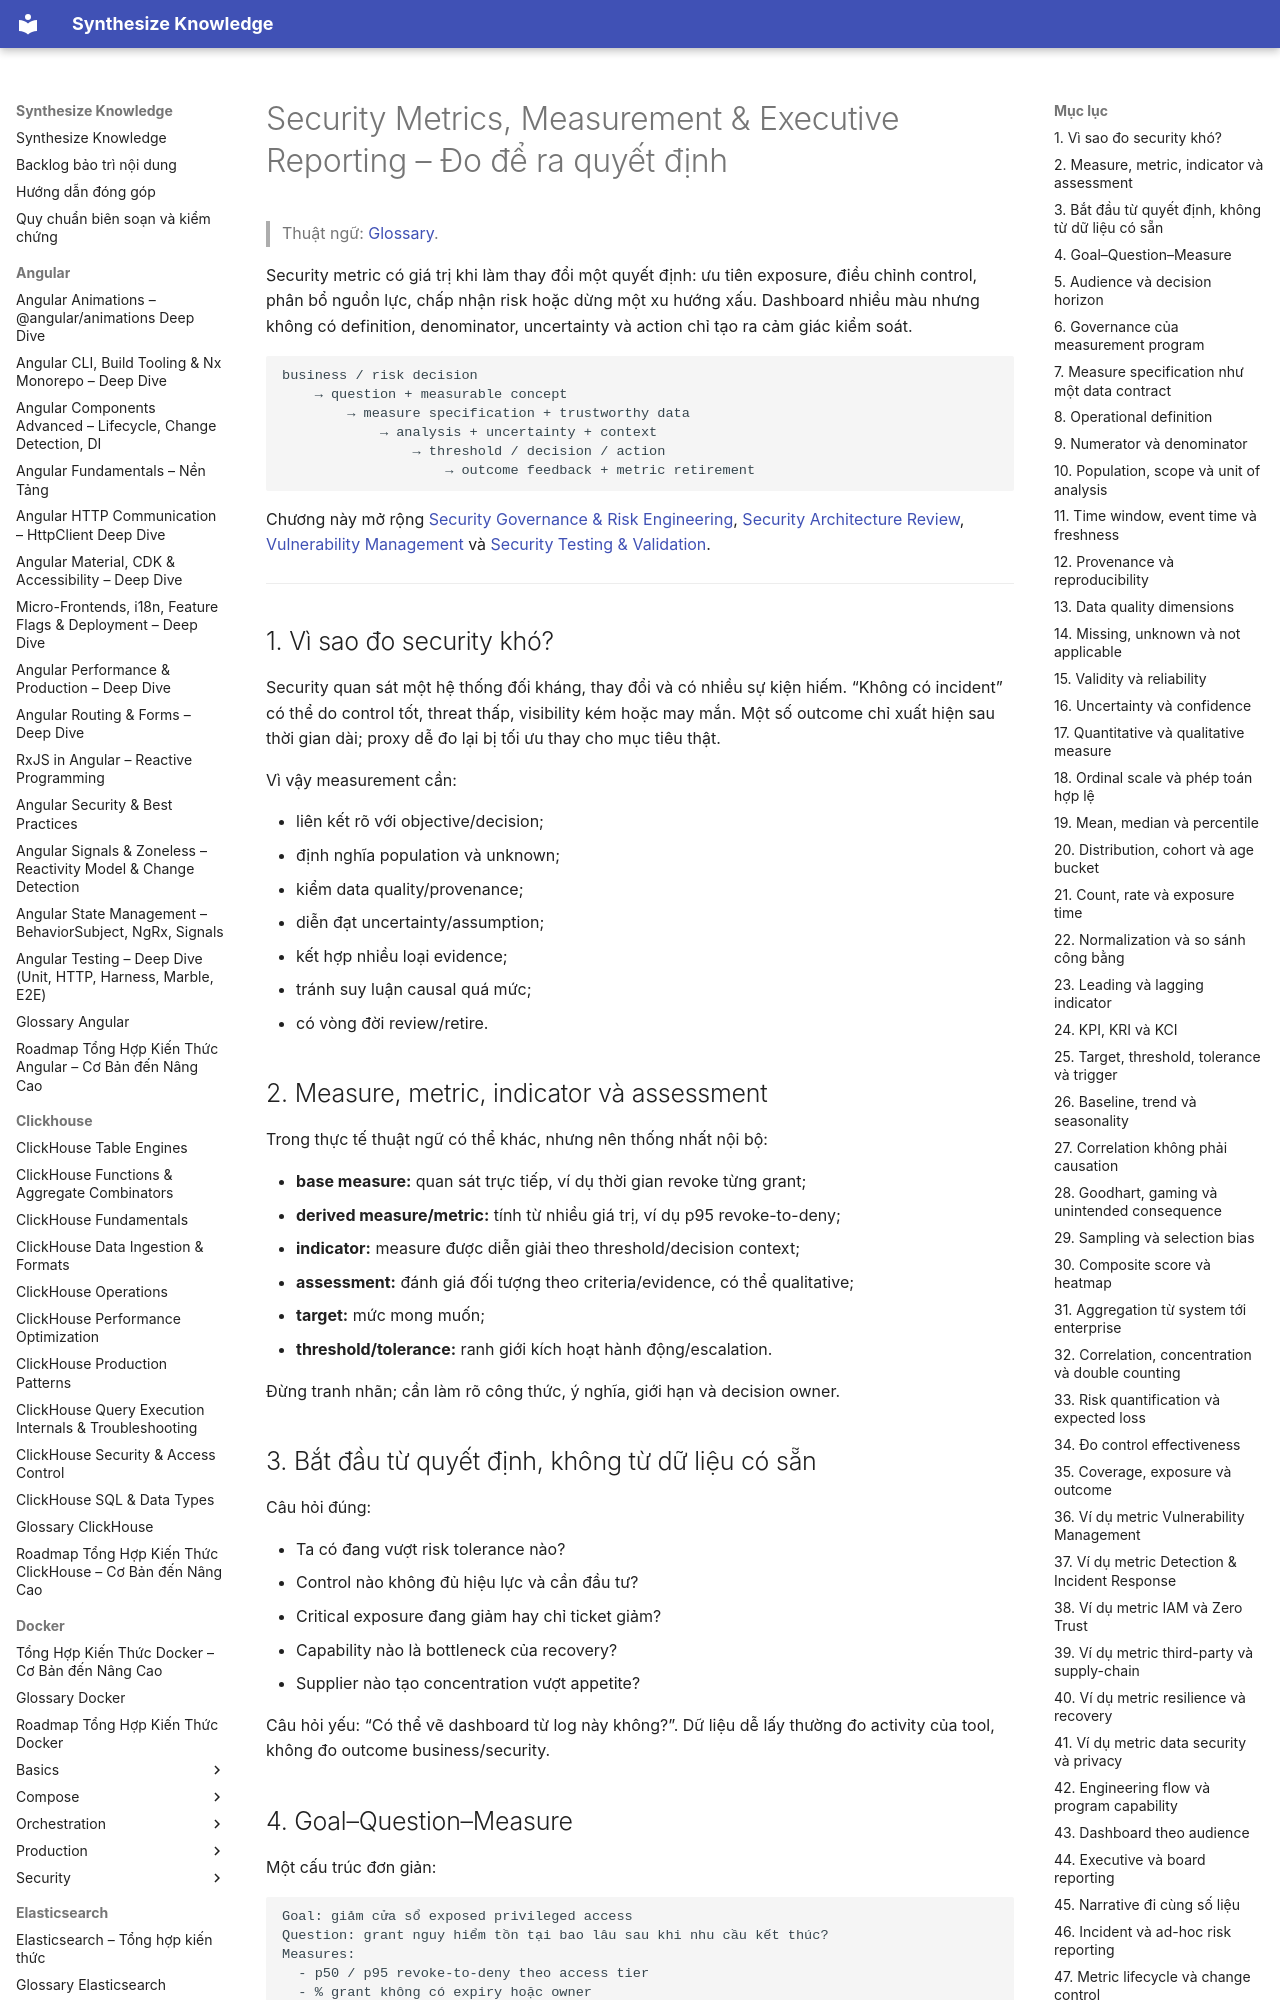

repository: hieutran2811/synthesize_knowledge · page: security/metrics/security_metrics_measurement_executive_reporting/index.html · generator: mkdocs

---
title: "Security Metrics, Measurement & Executive Reporting – Đo để ra quyết định"
topic: security
level: mixed
review_status: needs_review
content_updated: 2026-08-03
last_verified: null
version_scope: "unspecified"
source_count: 8
---
# Security Metrics, Measurement & Executive Reporting – Đo để ra quyết định

> Thuật ngữ: [Glossary](../glossary.md).

Security metric có giá trị khi làm thay đổi một quyết định: ưu tiên exposure, điều chỉnh control, phân bổ nguồn lực, chấp nhận risk
hoặc dừng một xu hướng xấu. Dashboard nhiều màu nhưng không có definition, denominator, uncertainty và action chỉ tạo ra cảm giác kiểm soát.

```text
business / risk decision
    → question + measurable concept
        → measure specification + trustworthy data
            → analysis + uncertainty + context
                → threshold / decision / action
                    → outcome feedback + metric retirement
```

Chương này mở rộng [Security Governance & Risk Engineering](../governance/security_governance_risk_engineering.md),
[Security Architecture Review](../architecture/security_architecture_review_design_governance.md),
[Vulnerability Management](../vulnerability/vulnerability_management_exposure_prioritization.md) và
[Security Testing & Validation](../validation/security_testing_validation_engineering.md).

---

## 1. Vì sao đo security khó?

Security quan sát một hệ thống đối kháng, thay đổi và có nhiều sự kiện hiếm. “Không có incident” có thể do control tốt, threat thấp,
visibility kém hoặc may mắn. Một số outcome chỉ xuất hiện sau thời gian dài; proxy dễ đo lại bị tối ưu thay cho mục tiêu thật.

Vì vậy measurement cần:

- liên kết rõ với objective/decision;
- định nghĩa population và unknown;
- kiểm data quality/provenance;
- diễn đạt uncertainty/assumption;
- kết hợp nhiều loại evidence;
- tránh suy luận causal quá mức;
- có vòng đời review/retire.

## 2. Measure, metric, indicator và assessment

Trong thực tế thuật ngữ có thể khác, nhưng nên thống nhất nội bộ:

- **base measure:** quan sát trực tiếp, ví dụ thời gian revoke từng grant;
- **derived measure/metric:** tính từ nhiều giá trị, ví dụ p95 revoke-to-deny;
- **indicator:** measure được diễn giải theo threshold/decision context;
- **assessment:** đánh giá đối tượng theo criteria/evidence, có thể qualitative;
- **target:** mức mong muốn;
- **threshold/tolerance:** ranh giới kích hoạt hành động/escalation.

Đừng tranh nhãn; cần làm rõ công thức, ý nghĩa, giới hạn và decision owner.
